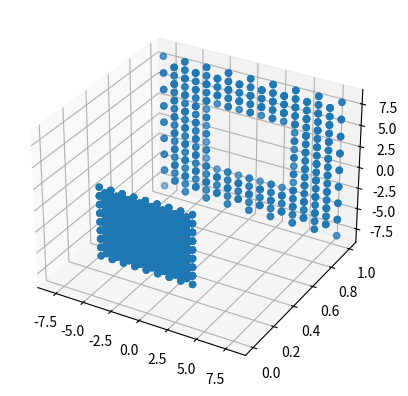

Python code for this plot:
import dataclasses
import numpy as np
from matplotlib import pyplot as plt
from copy import copy

@dataclasses.dataclass
class specification:
    numMeshLODLevels: int = 2
    meshBaseLODExtentHeightfieldTexels: int = 8

specs = specification()

def Point3(x, y, z):
    return np.array([x, y, z])

def gridIndex(x, y, stride):
    return y*stride + x

def remapIndices(index_array, indices):
    indices_new = np.arange(np.array(indices).shape[0])

def querryPointIndex(A, new_indices, prev_indices, index_count, points):
    hash = str(A)
    if hash in prev_indices.keys():
        index = prev_indices[hash]
    elif hash in new_indices.keys():
        index = new_indices[hash]
    else:
        index = copy(index_count)
        points.append(A)
        new_indices[hash] = index
        index_count += 1
    return index, new_indices, index_count

def addTriangle(A,B,C, indices, points, new_indices, prev_indices, index_count):
    A_idx, new_indices, index_count = querryPointIndex(A, new_indices, prev_indices, index_count, points)
    B_idx, new_indices, index_count = querryPointIndex(B, new_indices, prev_indices, index_count, points)
    C_idx, new_indices, index_count  = querryPointIndex(C, new_indices, prev_indices, index_count, points)
    indices.append(A_idx)
    indices.append(B_idx)
    indices.append(C_idx)
    
    return indices, points, new_indices, prev_indices, index_count

def buildMesh():
    builder = []
    index_count = 0
    prev_indexes = {}
    new_indexes = {}
    
    for level in range(0, specs.numMeshLODLevels):
        step = (1 << level)
        if level == 0:
            prevStep = 0
        else:
            prevStep = max(0, (1 << (level - 1)))
        halfStep = prevStep

        g = specs.meshBaseLODExtentHeightfieldTexels / 2
        L = float(level)

        # Pad by one element to hide the gap to the next level
        pad = 0
        radius = int(step * (g + pad))

        for z in range(-radius, radius, step):
            for x in range(-radius, radius, step):
                if max(abs(x + halfStep), abs(z + halfStep)) >= g * prevStep:
                    # Cleared the cutout from the previous level. Tessellate the
                    # square.

                    #   A-----B-----C
                    #   | \   |   / |
                    #   |   \ | /   |
                    #   D-----E-----F
                    #   |   / | \   |
                    #   | /   |   \ |
                    #   G-----H-----I

                    A = Point3(float(x), L, float(z))
                    C = Point3(float(x + step), L, A[-1])
                    G = Point3(A[0], L, float(z + step))
                    I = Point3(C[0], L, G[-1])

                    B = (A + C) * 0.5
                    D = (A + G) * 0.5
                    F = (C + I) * 0.5
                    H = (G + I) * 0.5

                    E = (A + I) * 0.5

                    # Stitch the border into the next level

                    if x == -radius:
                        #   A-----B-----C
                        #   | \   |   / |
                        #   |   \ | /   |
                        #   |     E-----F
                        #   |   / | \   |
                        #   | /   |   \ |
                        #   G-----H-----I
                        builder.append(E)
                        builder.append(A)
                        builder.append(G)
                    else:
                        builder.append(E)
                        builder.append(A)
                        builder.append(D)

                        builder.append(E)
                        builder.append(D)
                        builder.append(G)

                    if z == (radius - step):
                        builder.append(E)
                        builder.append(G)
                        builder.append(I)
                    else:
                        builder.append(E)
                        builder.append(G)
                        builder.append(H)
                        builder.append(E)
                        builder.append(H)
                        builder.append(I)

                    if x == (radius - step):
                        builder.append(E)
                        builder.append(I)
                        builder.append(C)
                    else:
                        builder.append(E)
                        builder.append(I)
                        builder.append(F)
                        builder.append(E)
                        builder.append(F)
                        builder.append(C)

                    if z == -radius:
                        builder.append(E)
                        builder.append(C)
                        builder.append(A)
                    else:
                        builder.append(E)
                        builder.append(C)
                        builder.append(B)
                        builder.append(E)
                        builder.append(B)
                        builder.append(A)
    return builder

#def initMesh():
#    # Cache the mesh between runs because it is expensive to generate
#    if os.exists(specs.filename):
#        add_to_stage()
#    else:
#        buildMesh()
#
#    m_gridIndex = 
#    m_gridVertex =
from mpl_toolkits.mplot3d import axes3d, Axes3D #<-- Note the capitalization! 

points = buildMesh()
points = np.array(points)
print(points)
ax = plt.figure().add_subplot(projection='3d')

#ax = plt.figure().add_subplot(projection='3d')
ax.scatter(points[:,0], points[:,1], points[:,2])
#plt.scatter(points[:,0], points[:,2])
#plt.axes("equal")
plt.show()